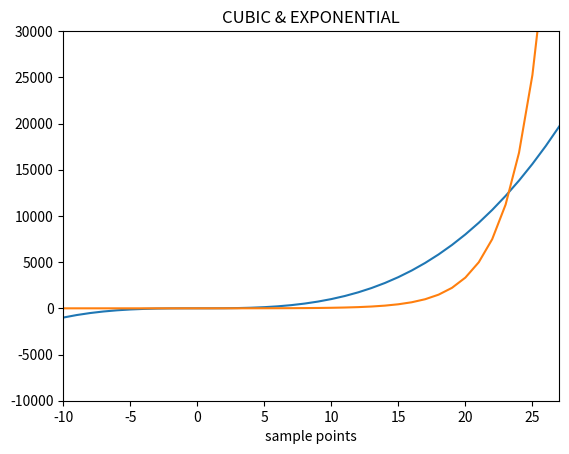

This chart was generated by the following Python code:
__author__ = 'Chirag'

'''change x and y axis limits (for comparing graphs)'''

import matplotlib.pyplot as plt
mySamples = []
myCubic = []
myExponential = []
for i in range(-10, 30):
	mySamples.append(i)
	myCubic.append(i**3)
	myExponential.append(1.5**i)

# (0) create new window/figure : plt.figure(fig_name)
# (1) construct                : plt.pyplot(x_list, y_list)
# (2.1) x-axis label           : plt.xlabel("x unit")
# (2.2) y-axis label           : plt.ylabel("y unit")
# (3) add title                : plt.title("GRAPH ABOUT?")
# (4.1) x-axis limit           : plt.ylim(start, end )
# (4.2) y-axis limit           : plt.ylim(start, end)
# (4) display                  : plt.show()

plt.figure("compare")  # create window
plt.clf()  # clear window (good practice)
plt.plot(mySamples, myCubic)
plt.plot(mySamples, myExponential)
plt.title("CUBIC & EXPONENTIAL")
plt.xlabel("sample points")

# =========changing limits==========
plt.ylim(-10000, 30000)
plt.xlim(-10, 27)
plt.show()
